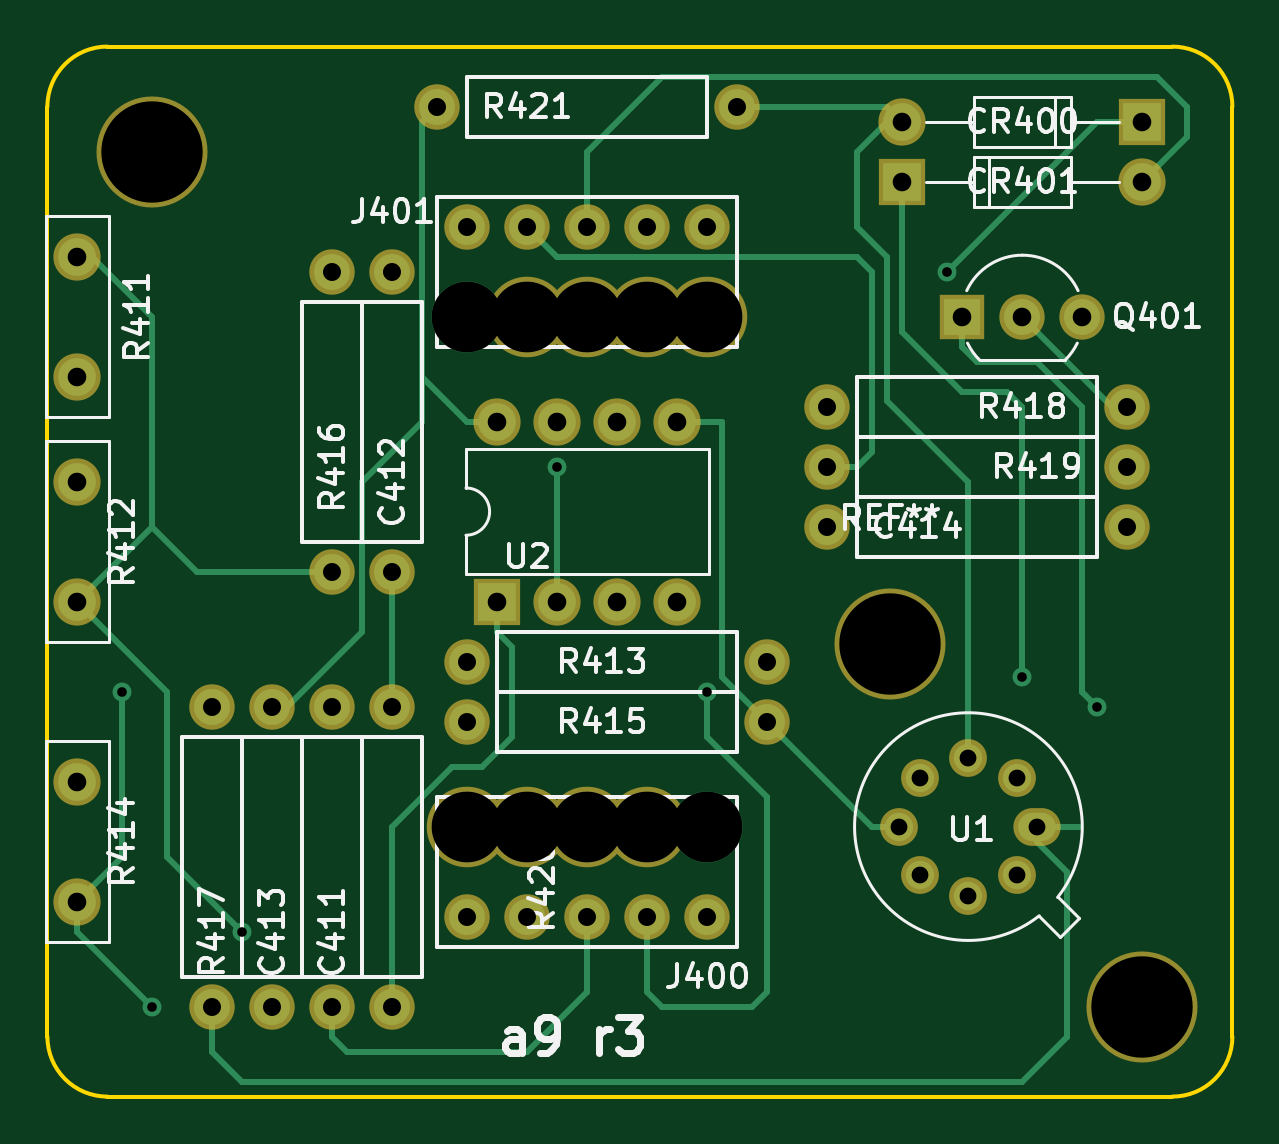
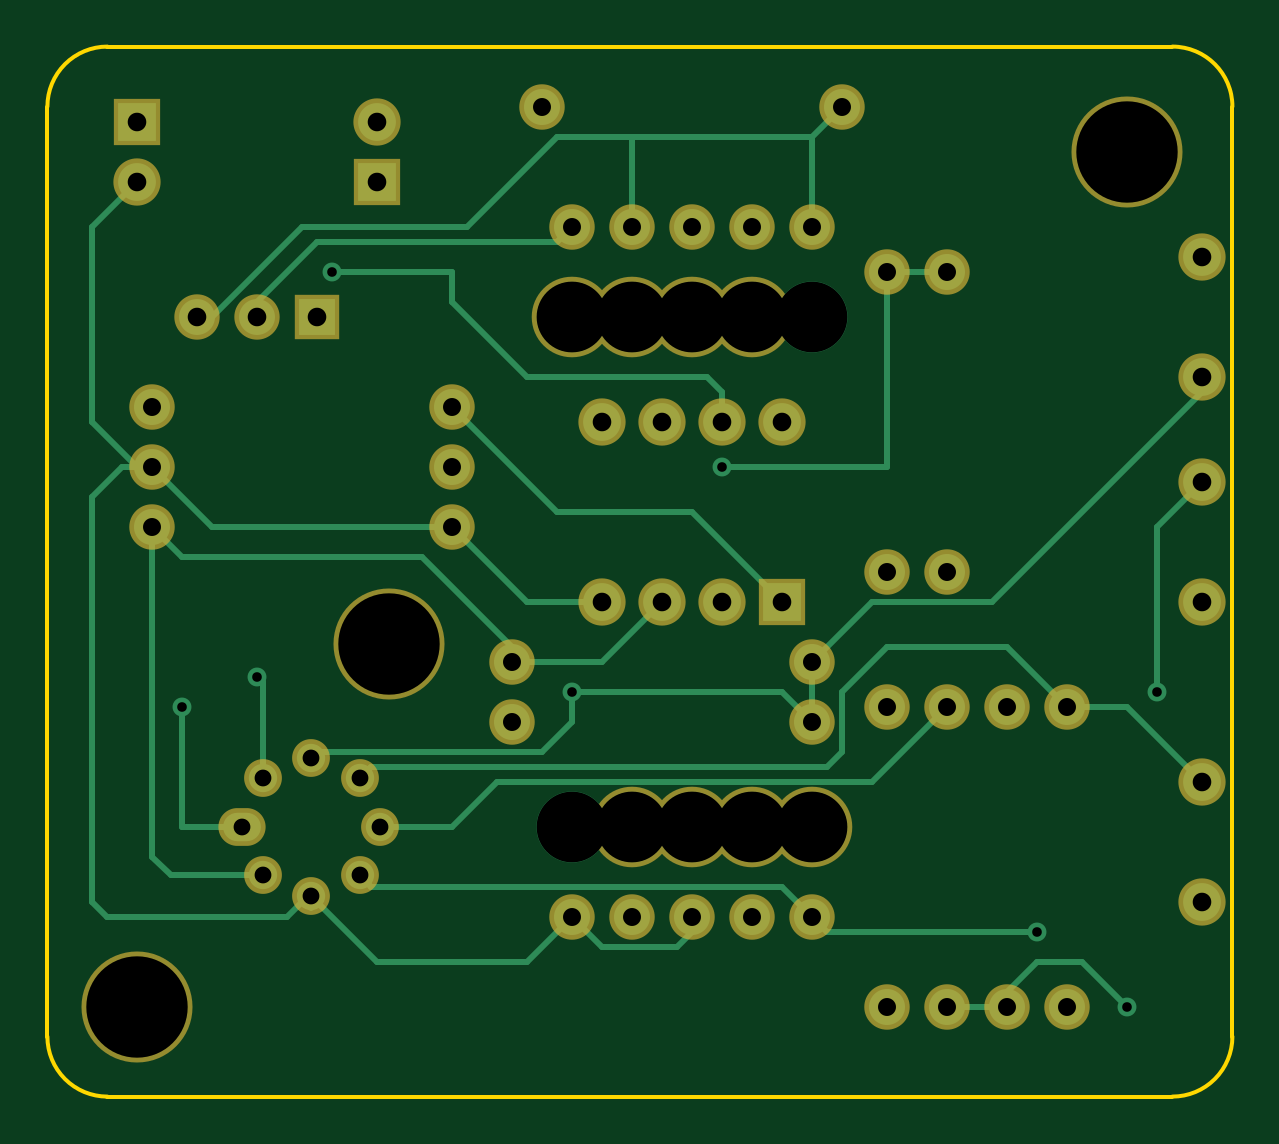
Circuit board: 10 layer files. Board 50.2 x 44.5 mm.
- paste: a9ref-B.Paste.gbr (547 bytes)
- paste: a9ref-F.Paste.gbr (547 bytes)
- bottom_copper: a9ref.GBL (8416 bytes)
- bottom_silk: a9ref.GBO (548 bytes)
- bottom_mask: a9ref.GBS (2801 bytes)
- outline: a9ref.GKO (1048 bytes)
- top_copper: a9ref.GTL (8572 bytes)
- top_silk: a9ref.GTO (32243 bytes)
- top_mask: a9ref.GTS (2801 bytes)
- drill: a9ref.XLN (1277 bytes)

=== paste: a9ref-B.Paste.gbr ===
G04 #@! TF.GenerationSoftware,KiCad,Pcbnew,(2017-12-02 revision 3109343)-master*
G04 #@! TF.CreationDate,2017-12-29T01:32:37-05:00*
G04 #@! TF.ProjectId,a9ref,61397265662E6B696361645F70636200,rev?*
G04 #@! TF.SameCoordinates,Original*
G04 #@! TF.FileFunction,Paste,Bot*
G04 #@! TF.FilePolarity,Positive*
%FSLAX46Y46*%
G04 Gerber Fmt 4.6, Leading zero omitted, Abs format (unit mm)*
G04 Created by KiCad (PCBNEW (2017-12-02 revision 3109343)-master) date Fri Dec 29 01:32:37 2017*
%MOMM*%
%LPD*%
G01*
G04 APERTURE LIST*
G04 APERTURE END LIST*
M02*

=== paste: a9ref-F.Paste.gbr ===
G04 #@! TF.GenerationSoftware,KiCad,Pcbnew,(2017-12-02 revision 3109343)-master*
G04 #@! TF.CreationDate,2017-12-29T01:32:37-05:00*
G04 #@! TF.ProjectId,a9ref,61397265662E6B696361645F70636200,rev?*
G04 #@! TF.SameCoordinates,Original*
G04 #@! TF.FileFunction,Paste,Top*
G04 #@! TF.FilePolarity,Positive*
%FSLAX46Y46*%
G04 Gerber Fmt 4.6, Leading zero omitted, Abs format (unit mm)*
G04 Created by KiCad (PCBNEW (2017-12-02 revision 3109343)-master) date Fri Dec 29 01:32:37 2017*
%MOMM*%
%LPD*%
G01*
G04 APERTURE LIST*
G04 APERTURE END LIST*
M02*

=== bottom_copper: a9ref.GBL (8416 bytes, source omitted) ===
=== bottom_silk: a9ref.GBO ===
G04 #@! TF.GenerationSoftware,KiCad,Pcbnew,(2017-12-02 revision 3109343)-master*
G04 #@! TF.CreationDate,2017-12-29T01:32:37-05:00*
G04 #@! TF.ProjectId,a9ref,61397265662E6B696361645F70636200,rev?*
G04 #@! TF.SameCoordinates,Original*
G04 #@! TF.FileFunction,Legend,Bot*
G04 #@! TF.FilePolarity,Positive*
%FSLAX46Y46*%
G04 Gerber Fmt 4.6, Leading zero omitted, Abs format (unit mm)*
G04 Created by KiCad (PCBNEW (2017-12-02 revision 3109343)-master) date Fri Dec 29 01:32:37 2017*
%MOMM*%
%LPD*%
G01*
G04 APERTURE LIST*
G04 APERTURE END LIST*
M02*

=== bottom_mask: a9ref.GBS ===
G04 #@! TF.GenerationSoftware,KiCad,Pcbnew,(2017-12-02 revision 3109343)-master*
G04 #@! TF.CreationDate,2017-12-29T01:32:37-05:00*
G04 #@! TF.ProjectId,a9ref,61397265662E6B696361645F70636200,rev?*
G04 #@! TF.SameCoordinates,Original*
G04 #@! TF.FileFunction,Soldermask,Bot*
G04 #@! TF.FilePolarity,Negative*
%FSLAX46Y46*%
G04 Gerber Fmt 4.6, Leading zero omitted, Abs format (unit mm)*
G04 Created by KiCad (PCBNEW (2017-12-02 revision 3109343)-master) date Fri Dec 29 01:32:37 2017*
%MOMM*%
%LPD*%
G01*
G04 APERTURE LIST*
%ADD10C,4.700000*%
%ADD11C,1.924000*%
%ADD12C,3.410000*%
%ADD13O,1.600000X1.600000*%
%ADD14O,2.000000X1.600000*%
%ADD15O,2.000000X2.000000*%
%ADD16R,2.000000X2.000000*%
%ADD17C,2.000000*%
%ADD18R,1.920000X1.920000*%
%ADD19C,1.920000*%
G04 APERTURE END LIST*
D10*
X121285000Y-130175000D03*
X163195000Y-166370000D03*
D11*
X144780000Y-133350000D03*
X142240000Y-133350000D03*
X139700000Y-133350000D03*
X137160000Y-133350000D03*
X134620000Y-133350000D03*
D12*
X144780000Y-137160000D03*
X142240000Y-137160000D03*
X139700000Y-137160000D03*
X137160000Y-137160000D03*
D11*
X134620000Y-151765000D03*
X147320000Y-151765000D03*
X147320000Y-154305000D03*
X134620000Y-154305000D03*
X128905000Y-135255000D03*
X128905000Y-147955000D03*
X123825000Y-153670000D03*
X123825000Y-166370000D03*
X162560000Y-140970000D03*
X149860000Y-140970000D03*
X149860000Y-143510000D03*
X162560000Y-143510000D03*
X131445000Y-153670000D03*
X131445000Y-166370000D03*
X146050000Y-128270000D03*
X133350000Y-128270000D03*
D13*
X157894752Y-160814752D03*
X155830000Y-161670000D03*
X153765248Y-160814752D03*
X152910000Y-158750000D03*
X153765248Y-156685248D03*
X155830000Y-155830000D03*
X157894752Y-156685248D03*
D14*
X158750000Y-158750000D03*
D15*
X135890000Y-141605000D03*
X143510000Y-149225000D03*
X138430000Y-141605000D03*
X140970000Y-149225000D03*
X140970000Y-141605000D03*
X138430000Y-149225000D03*
X143510000Y-141605000D03*
D16*
X135890000Y-149225000D03*
D17*
X118110000Y-134620000D03*
X118110000Y-139700000D03*
X118110000Y-149225000D03*
X118110000Y-144145000D03*
X118110000Y-161925000D03*
X118110000Y-156845000D03*
D11*
X128905000Y-166370000D03*
X128905000Y-153670000D03*
X131445000Y-147955000D03*
X131445000Y-135255000D03*
X126365000Y-153670000D03*
X126365000Y-166370000D03*
X162560000Y-146050000D03*
X149860000Y-146050000D03*
D12*
X142240000Y-158750000D03*
X139700000Y-158750000D03*
X137160000Y-158750000D03*
X134620000Y-158750000D03*
D11*
X144780000Y-162560000D03*
X142240000Y-162560000D03*
X139700000Y-162560000D03*
X137160000Y-162560000D03*
X134620000Y-162560000D03*
D18*
X155575000Y-137160000D03*
D19*
X160655000Y-137160000D03*
X158115000Y-137160000D03*
D16*
X163195000Y-128905000D03*
D15*
X153035000Y-128905000D03*
X163195000Y-131445000D03*
D16*
X153035000Y-131445000D03*
D10*
X152527000Y-151003000D03*
M02*

=== outline: a9ref.GKO ===
G04 #@! TF.GenerationSoftware,KiCad,Pcbnew,(2017-12-02 revision 3109343)-master*
G04 #@! TF.CreationDate,2017-12-29T01:32:37-05:00*
G04 #@! TF.ProjectId,a9ref,61397265662E6B696361645F70636200,rev?*
G04 #@! TF.SameCoordinates,Original*
G04 #@! TF.FileFunction,Profile,NP*
%FSLAX46Y46*%
G04 Gerber Fmt 4.6, Leading zero omitted, Abs format (unit mm)*
G04 Created by KiCad (PCBNEW (2017-12-02 revision 3109343)-master) date Fri Dec 29 01:32:37 2017*
%MOMM*%
%LPD*%
G01*
G04 APERTURE LIST*
%ADD10C,0.150000*%
G04 APERTURE END LIST*
D10*
X164465000Y-170180000D02*
X119380000Y-170180000D01*
X164465000Y-125730000D02*
X119380000Y-125730000D01*
X167005000Y-128270000D02*
X167005000Y-167640000D01*
X116840000Y-167640000D02*
X116840000Y-128270000D01*
X119380000Y-125730000D02*
G75*
G03X116840000Y-128270000I0J-2540000D01*
G01*
X167005000Y-128270000D02*
G75*
G03X164465000Y-125730000I-2540000J0D01*
G01*
X164465000Y-170180000D02*
G75*
G03X167005000Y-167640000I0J2540000D01*
G01*
X116840000Y-167640000D02*
G75*
G03X119380000Y-170180000I2540000J0D01*
G01*
M02*

=== top_copper: a9ref.GTL (8572 bytes, source omitted) ===
=== top_silk: a9ref.GTO (32243 bytes, source omitted) ===
=== top_mask: a9ref.GTS ===
G04 #@! TF.GenerationSoftware,KiCad,Pcbnew,(2017-12-02 revision 3109343)-master*
G04 #@! TF.CreationDate,2017-12-29T01:32:37-05:00*
G04 #@! TF.ProjectId,a9ref,61397265662E6B696361645F70636200,rev?*
G04 #@! TF.SameCoordinates,Original*
G04 #@! TF.FileFunction,Soldermask,Top*
G04 #@! TF.FilePolarity,Negative*
%FSLAX46Y46*%
G04 Gerber Fmt 4.6, Leading zero omitted, Abs format (unit mm)*
G04 Created by KiCad (PCBNEW (2017-12-02 revision 3109343)-master) date Fri Dec 29 01:32:37 2017*
%MOMM*%
%LPD*%
G01*
G04 APERTURE LIST*
%ADD10C,4.700000*%
%ADD11C,1.924000*%
%ADD12C,3.410000*%
%ADD13O,1.600000X1.600000*%
%ADD14O,2.000000X1.600000*%
%ADD15O,2.000000X2.000000*%
%ADD16R,2.000000X2.000000*%
%ADD17C,2.000000*%
%ADD18R,1.920000X1.920000*%
%ADD19C,1.920000*%
G04 APERTURE END LIST*
D10*
X121285000Y-130175000D03*
X163195000Y-166370000D03*
D11*
X144780000Y-133350000D03*
X142240000Y-133350000D03*
X139700000Y-133350000D03*
X137160000Y-133350000D03*
X134620000Y-133350000D03*
D12*
X144780000Y-137160000D03*
X142240000Y-137160000D03*
X139700000Y-137160000D03*
X137160000Y-137160000D03*
D11*
X134620000Y-151765000D03*
X147320000Y-151765000D03*
X147320000Y-154305000D03*
X134620000Y-154305000D03*
X128905000Y-135255000D03*
X128905000Y-147955000D03*
X123825000Y-153670000D03*
X123825000Y-166370000D03*
X162560000Y-140970000D03*
X149860000Y-140970000D03*
X149860000Y-143510000D03*
X162560000Y-143510000D03*
X131445000Y-153670000D03*
X131445000Y-166370000D03*
X146050000Y-128270000D03*
X133350000Y-128270000D03*
D13*
X157894752Y-160814752D03*
X155830000Y-161670000D03*
X153765248Y-160814752D03*
X152910000Y-158750000D03*
X153765248Y-156685248D03*
X155830000Y-155830000D03*
X157894752Y-156685248D03*
D14*
X158750000Y-158750000D03*
D15*
X135890000Y-141605000D03*
X143510000Y-149225000D03*
X138430000Y-141605000D03*
X140970000Y-149225000D03*
X140970000Y-141605000D03*
X138430000Y-149225000D03*
X143510000Y-141605000D03*
D16*
X135890000Y-149225000D03*
D17*
X118110000Y-134620000D03*
X118110000Y-139700000D03*
X118110000Y-149225000D03*
X118110000Y-144145000D03*
X118110000Y-161925000D03*
X118110000Y-156845000D03*
D11*
X128905000Y-166370000D03*
X128905000Y-153670000D03*
X131445000Y-147955000D03*
X131445000Y-135255000D03*
X126365000Y-153670000D03*
X126365000Y-166370000D03*
X162560000Y-146050000D03*
X149860000Y-146050000D03*
D12*
X142240000Y-158750000D03*
X139700000Y-158750000D03*
X137160000Y-158750000D03*
X134620000Y-158750000D03*
D11*
X144780000Y-162560000D03*
X142240000Y-162560000D03*
X139700000Y-162560000D03*
X137160000Y-162560000D03*
X134620000Y-162560000D03*
D18*
X155575000Y-137160000D03*
D19*
X160655000Y-137160000D03*
X158115000Y-137160000D03*
D16*
X163195000Y-128905000D03*
D15*
X153035000Y-128905000D03*
X163195000Y-131445000D03*
D16*
X153035000Y-131445000D03*
D10*
X152527000Y-151003000D03*
M02*

=== drill: a9ref.XLN ===
M48
;DRILL file {KiCad (2017-12-02 revision 3109343)-master} date Fri Dec 29 01:32:39 2017
;FORMAT={-:-/ absolute / inch / decimal}
FMAT,2
INCH,TZ
T1C0.016
T2C0.028
T3C0.030
T4C0.031
T5C0.118
T6C0.169
%
G90
G05
M72
T1
X4.725Y-6.025
X4.775Y-6.55
X4.925Y-6.425
X5.45Y-5.65
X5.7Y-6.025
X6.1Y-5.325
X6.225Y-6.
X6.35Y-6.05
T2
X6.0201Y-6.25
X6.0537Y-6.1687
X6.0537Y-6.3313
X6.135Y-6.135
X6.135Y-6.365
X6.2163Y-6.1687
X6.2163Y-6.3313
X6.25Y-6.25
T3
X5.075Y-6.05
X5.075Y-6.55
X5.3Y-5.25
X5.4Y-5.25
X5.5Y-5.25
X5.6Y-5.25
X5.7Y-5.25
X5.9Y-5.65
X6.4Y-5.65
X5.175Y-5.325
X5.175Y-5.825
X4.975Y-6.05
X4.975Y-6.55
X5.3Y-6.4
X5.4Y-6.4
X5.5Y-6.4
X5.6Y-6.4
X5.7Y-6.4
X4.875Y-6.05
X4.875Y-6.55
X5.3Y-5.975
X5.8Y-5.975
X5.25Y-5.05
X5.75Y-5.05
X5.075Y-5.325
X5.075Y-5.825
X5.3Y-6.075
X5.8Y-6.075
X5.9Y-5.55
X6.4Y-5.55
X5.9Y-5.75
X6.4Y-5.75
X5.175Y-6.05
X5.175Y-6.55
T4
X6.125Y-5.4
X6.225Y-5.4
X6.325Y-5.4
X5.35Y-5.575
X5.35Y-5.875
X5.45Y-5.575
X5.45Y-5.875
X5.55Y-5.575
X5.55Y-5.875
X5.65Y-5.575
X5.65Y-5.875
X6.025Y-5.075
X6.425Y-5.075
X4.65Y-5.3
X4.65Y-5.5
X4.65Y-5.675
X4.65Y-5.875
X6.025Y-5.175
X6.425Y-5.175
X4.65Y-6.175
X4.65Y-6.375
T5
X5.3Y-5.4
X5.4Y-5.4
X5.5Y-5.4
X5.6Y-5.4
X5.7Y-5.4
X5.3Y-6.25
X5.4Y-6.25
X5.5Y-6.25
X5.6Y-6.25
X5.7Y-6.25
T6
X6.005Y-5.945
X6.425Y-6.55
X4.775Y-5.125
T0
M30

